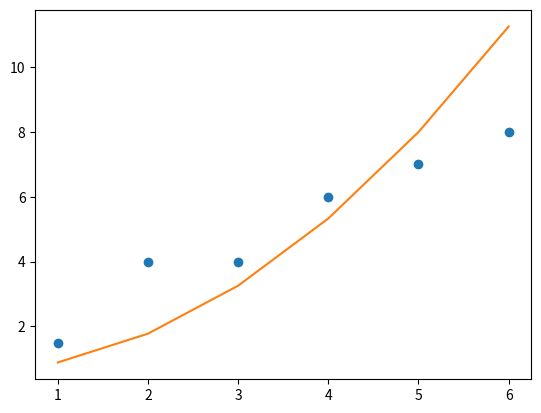
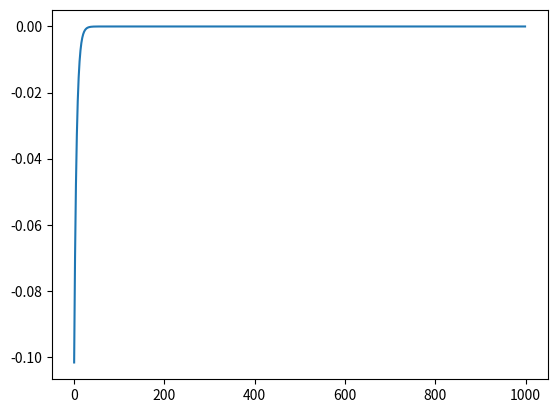

These charts were generated, in order, by the following Python code:

import numpy as np 
import matplotlib.pyplot as plt 
#/
#X=np.random.uniform(-4,4,500)
#Y=X+np.random.standard_normal(500)+2.5
#plt.plot(x,y,'o')
#plt.show()

def dg(X,Y,alpha,a0,a1): 
	temp0=((1/len(Y))*np.sum(a0+np.dot(a1,X)-Y))
	temp1=((1/len(Y))*np.sum(a0+a1*X-Y))*X
	ao = a0-alpha*temp0
	a1 = a1-alpha*temp1
	return a0,a1,temp0

X = np.array([1,2,3,4,5,6])
Y = np.array([1.5,4,4,6, 7,8])
plt.figure(1)
plt.plot(X,Y,'o')

a0=0
a1=0
l =[]
a0_list=[]
a1_list=[]
alpha=0.01

for i in range(1000):
	temp0=alpha*((2/len(Y))*np.sum(a0+a1*X-Y))
	temp1=alpha*((1/len(Y))*np.sum(a0+a1*X-Y))*X
	a0 = a0-temp0
	a1 = a1-temp1

	#plt.plot(X,a0+X*a1)
	a0_list.append(a0)
	a1_list.append(a1)
	l.append(temp0)

#	print(a0)
#a0_list= np.array(a0_list)
#a1_list = np.array(a1_list)
print(a0,a1)
plt.plot(X,a0+X*a1)
#plt.figure(2)
#plt.plot(X,a0_list+X.a1_list)
plt.figure(3)
plt.plot(l)
plt.show()
#plt.show()